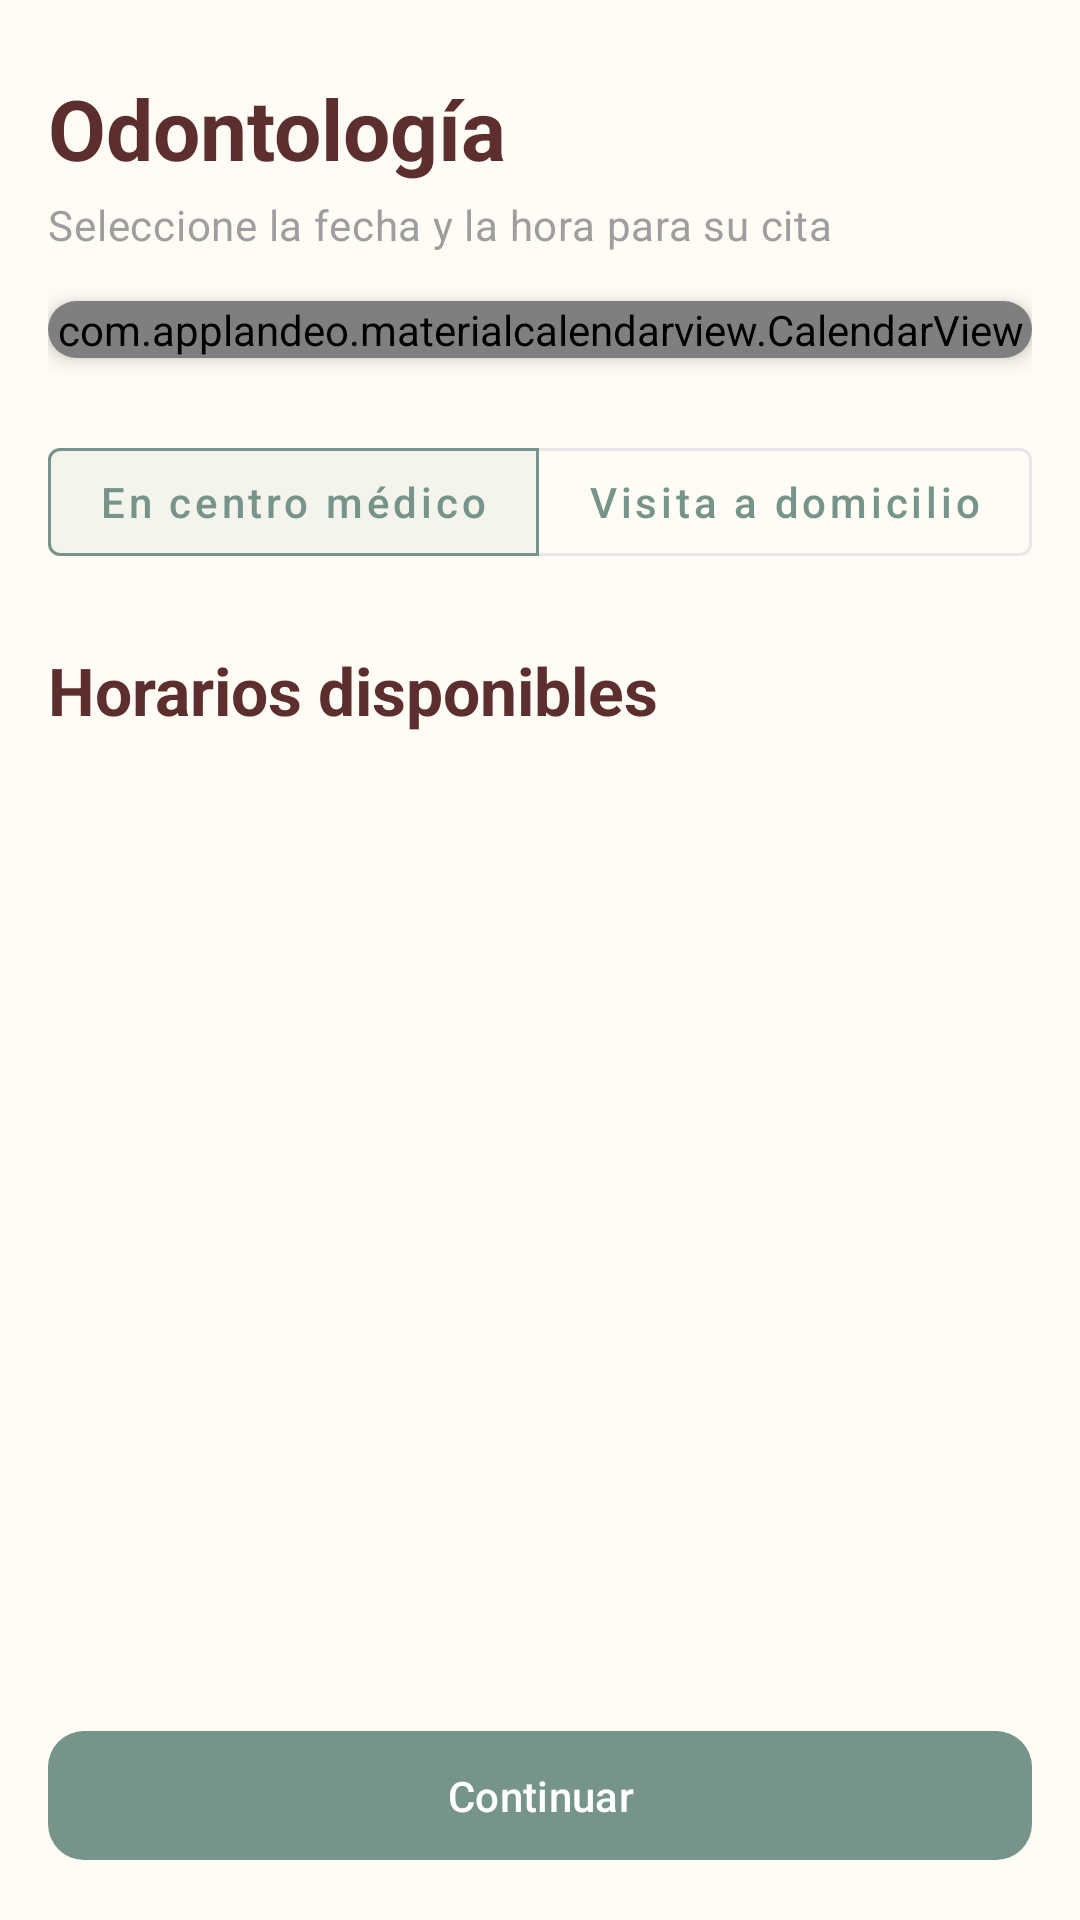

Android layout source for this screen:
<!-- AndroidManifest.xml: application theme Theme.Robles_Farma -->
<!-- res/layout/fragment_reservar_cita.xml -->
<?xml version="1.0" encoding="utf-8"?>
<androidx.constraintlayout.widget.ConstraintLayout xmlns:android="http://schemas.android.com/apk/res/android"
    xmlns:app="http://schemas.android.com/apk/res-auto"
    xmlns:tools="http://schemas.android.com/tools"
    android:layout_width="match_parent"
    android:layout_height="match_parent"

    android:background="@color/color_background"

    tools:context=".ui.citas.ReservarCitaFragment">

    <androidx.core.widget.NestedScrollView
        android:id="@+id/scroll_view"
        android:layout_width="match_parent"
        android:layout_height="0dp"
        android:layout_marginBottom="8dp"
        android:fillViewport="true"
        app:layout_constraintBottom_toTopOf="@id/btn_continuar"
        app:layout_constraintEnd_toEndOf="parent"
        app:layout_constraintStart_toStartOf="parent"
        app:layout_constraintTop_toTopOf="parent">

        <LinearLayout
            android:layout_width="match_parent"
            android:layout_height="wrap_content"
            android:orientation="vertical"
            android:paddingStart="16dp"
            android:paddingEnd="16dp"
            android:paddingBottom="16dp">

            <TextView
                android:id="@+id/tv_especialidad_titulo"
                android:layout_width="wrap_content"
                android:layout_height="wrap_content"
                android:layout_marginTop="24dp"
                android:text="Odontología"
                android:textAppearance="@style/TextAppearance.Material3.HeadlineMedium"
                android:textColor="?attr/colorOnSurface"

                android:textStyle="bold" />

            <TextView
                android:id="@+id/tv_subtitulo_seleccion"
                android:layout_width="wrap_content"
                android:layout_height="wrap_content"
                android:layout_marginTop="4dp"
                android:text="Seleccione la fecha y la hora para su cita"
                android:textAppearance="@style/TextAppearance.Material3.BodyMedium"

                android:textColor="@color/gray" />

            <androidx.cardview.widget.CardView
                android:id="@+id/calendar_card"
                android:layout_width="match_parent"
                android:layout_height="wrap_content"
                android:layout_marginTop="16dp"
                app:cardBackgroundColor="?attr/colorSurface"
                app:cardCornerRadius="12dp"

                app:cardElevation="4dp">

                <com.applandeo.materialcalendarview.CalendarView
                    android:id="@+id/calendar_view"
                    android:layout_width="match_parent"
                    android:layout_height="wrap_content"
                    app:forwardButtonSrc="@drawable/ic_chevron_right"

                    app:headerColor="?attr/colorSurface"
                    app:headerLabelColor="?attr/colorOnSurface"

                    app:previousButtonSrc="@drawable/ic_chevron_left"
                    app:selectionColor="?attr/colorPrimary"

                    app:selectionLabelColor="?attr/colorOnPrimary"
                    app:todayLabelColor="?attr/colorPrimary"
                    app:type="one_day_picker" />
            </androidx.cardview.widget.CardView>

            <com.google.android.material.button.MaterialButtonToggleGroup
                android:id="@+id/toggle_tipo_visita"
                android:layout_width="match_parent"
                android:layout_height="wrap_content"
                android:layout_marginTop="24dp"
                android:gravity="center_horizontal"
                app:checkedButton="@id/btn_en_centro"
                app:selectionRequired="true"
                app:singleSelection="true">

                <com.google.android.material.button.MaterialButton
                    android:id="@+id/btn_en_centro"
                    style="@style/Widget.MaterialComponents.Button.OutlinedButton"
                    android:layout_width="wrap_content"
                    android:layout_height="wrap_content"
                    android:layout_weight="1"
                    android:text="En centro médico"
                    android:textAllCaps="false"
                    android:textColor="?attr/colorPrimary" />

                <com.google.android.material.button.MaterialButton
                    android:id="@+id/btn_a_domicilio"
                    style="@style/Widget.MaterialComponents.Button.OutlinedButton"
                    android:layout_width="wrap_content"
                    android:layout_height="wrap_content"
                    android:layout_weight="1"
                    android:text="Visita a domicilio"
                    android:textAllCaps="false"
                    android:textColor="?attr/colorPrimary" />

            </com.google.android.material.button.MaterialButtonToggleGroup>

            <TextView
                android:id="@+id/tv_titulo_horarios"
                android:layout_width="wrap_content"
                android:layout_height="wrap_content"
                android:layout_marginTop="24dp"
                android:text="Horarios disponibles"
                android:textAppearance="@style/TextAppearance.Material3.TitleLarge"
                android:textColor="?attr/colorOnSurface"

                android:textStyle="bold" />

            <androidx.recyclerview.widget.RecyclerView
                android:id="@+id/rv_horarios_disponibles"
                android:layout_width="match_parent"
                android:layout_height="wrap_content"
                android:layout_marginTop="16dp"
                android:nestedScrollingEnabled="false"
                android:overScrollMode="never"
                app:layoutManager="androidx.recyclerview.widget.GridLayoutManager"
                app:spanCount="2"
                tools:itemCount="5"
                tools:listitem="@layout/card_bloque_horario" />

        </LinearLayout>
    </androidx.core.widget.NestedScrollView>

    <com.google.android.material.button.MaterialButton
        android:id="@+id/btn_continuar"
        android:layout_width="0dp"
        android:layout_height="wrap_content"
        android:layout_marginStart="16dp"
        android:layout_marginEnd="16dp"
        android:layout_marginBottom="16dp"
        android:paddingTop="12dp"
        android:paddingBottom="12dp"
        android:text="Continuar"
        android:textColor="?attr/colorOnPrimary"

        app:backgroundTint="?attr/colorPrimary"
        app:cornerRadius="12dp"

        app:layout_constraintBottom_toBottomOf="parent"
        app:layout_constraintEnd_toEndOf="parent"
        app:layout_constraintStart_toStartOf="parent" />

</androidx.constraintlayout.widget.ConstraintLayout>
<!-- res/layout/card_bloque_horario.xml (included above) -->
<?xml version="1.0" encoding="utf-8"?>
<com.google.android.material.card.MaterialCardView xmlns:android="http://schemas.android.com/apk/res/android"
    xmlns:app="http://schemas.android.com/apk/res-auto"
    android:id="@+id/card_container"
    android:layout_width="match_parent"
    android:layout_height="wrap_content"
    android:layout_margin="6dp"
    android:clickable="true"
    android:focusable="true"

    app:cardBackgroundColor="?attr/colorSurface"
    app:cardCornerRadius="12dp"

    app:cardElevation="0dp"

    app:strokeColor="@color/gray"
    app:strokeWidth="1dp">

    <LinearLayout
        android:layout_width="match_parent"
        android:layout_height="wrap_content"
        android:gravity="center"
        android:orientation="vertical"
        android:padding="12dp">

        <TextView
            android:id="@+id/tv_hora_rango"
            android:layout_width="wrap_content"
            android:layout_height="wrap_content"
            android:text="09:30 - 10:00 AM"
            android:textAlignment="center"
            android:textColor="?attr/colorOnSurface"

            android:textSize="14sp"

            android:textStyle="bold" />

        <TextView
            android:id="@+id/tv_nombre_doctor"
            android:layout_width="wrap_content"
            android:layout_height="wrap_content"
            android:layout_marginTop="4dp"
            android:ellipsize="end"
            android:maxLines="1"

            android:text="Dr. Michael Brown"

            android:textAlignment="center"
            android:textColor="@color/gray"
            android:textSize="12sp" />

    </LinearLayout>

</com.google.android.material.card.MaterialCardView>
<!-- resources referenced by this layout -->
<resources>
  <color name="color_background">@color/brand_cream</color>
  <color name="gray">#9E9E9E</color>
  <style name="Theme.Robles_Farma" parent="Base.Theme.Robles_Farma" />
  <color name="brand_cream">#FFFCF5</color>
  <style name="Base.Theme.Robles_Farma" parent="Theme.Material3.DayNight.NoActionBar">
  
          <item name="colorPrimary">@color/color_primary</item>
          <item name="colorOnPrimary">@color/color_on_primary</item>
  
          <item name="colorSecondary">@color/color_secondary</item>
          <item name="colorOnSecondary">@color/color_on_secondary</item>
  
          <item name="colorSurface">@color/color_surface</item>
          <item name="colorOnSurface">@color/color_on_surface</item>
          <item name="android:colorBackground">@color/color_background</item>
          <item name="colorOnBackground">@color/color_on_background</item>
  
          <item name="homeAsUpIndicator">@drawable/ic_chevron_left</item>
  
          <item name="colorControlNormal">?attr/colorOnSurface</item>
  
          <item name="android:windowLightStatusBar">true</item>
  
      </style>
  <color name="color_primary">@color/brand_sage</color>
  <color name="color_on_primary">@color/white</color>
  <color name="color_secondary">@color/brand_burgundy</color>
  <color name="color_on_secondary">@color/white</color>
  <color name="color_surface">@color/white</color>
  <color name="color_on_surface">@color/brand_burgundy</color>
  <color name="color_on_background">@color/black</color>
  <color name="brand_sage">#76948A</color>
  <color name="white">#FFFFFFFF</color>
  <color name="brand_burgundy">#5D2E2E</color>
  <color name="black">#FF1D1B20</color>
</resources>
